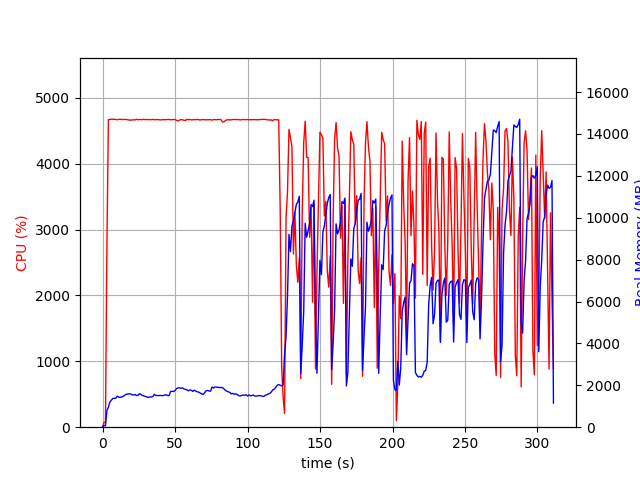

Source data for this figure (header and first rows):
elapsed_time, nproc, cpu, mem_real, mem_virtual
4.458427429199219e-05, 1, 0.0, 6.598, 3186
1.006, 1, 74.5, 84.86, 672.5
2.014, 1, 73.4, 68.95, 160.5
3.023, 1, 2792, 803.9, 4768
4.043, 1, 4669, 957.2, 4911
5.062, 1, 4672, 1199, 5184
6.083, 1, 4676, 1289, 5284
7.103, 1, 4675, 1376, 5368
8.123, 1, 4674, 1378, 5400
9.143, 1, 4674, 1388, 5426
10.17, 1, 4667, 1481, 5541
11.19, 1, 4674, 1432, 5552
12.21, 1, 4677, 1423, 5552
13.23, 1, 4670, 1443, 5582
14.25, 1, 4673, 1474, 5654
15.27, 1, 4672, 1525, 5716
16.29, 1, 4674, 1573, 5766
17.31, 1, 4667, 1586, 5807
18.34, 1, 4665, 1592, 5856
19.36, 1, 4662, 1589, 5900
20.38, 1, 4666, 1545, 5907
21.4, 1, 4667, 1541, 5925
22.42, 1, 4666, 1560, 5963
23.45, 1, 4676, 1513, 5963
24.47, 1, 4668, 1523, 6001
25.49, 1, 4671, 1599, 6076
26.51, 1, 4670, 1556, 6076
27.54, 1, 4670, 1514, 6082
28.56, 1, 4675, 1490, 6082
29.58, 1, 4670, 1463, 6082
30.6, 1, 4672, 1435, 6095
31.63, 1, 4669, 1420, 6100
32.65, 1, 4671, 1446, 6136
33.67, 1, 4670, 1441, 6154
34.69, 1, 4674, 1463, 6185
35.71, 1, 4667, 1570, 6274
36.73, 1, 4671, 1516, 6280
37.75, 1, 4671, 1513, 6299
38.77, 1, 4669, 1508, 6299
39.79, 1, 4667, 1523, 6335
40.81, 1, 4667, 1505, 6353
41.83, 1, 4671, 1510, 6375
42.85, 1, 4669, 1537, 6415
43.87, 1, 4671, 1546, 6445
44.89, 1, 4672, 1511, 6453
45.92, 1, 4672, 1508, 6453
46.94, 1, 4668, 1708, 6637
47.96, 1, 4669, 1711, 6667
48.98, 1, 4672, 1708, 6673
50, 1, 4671, 1754, 6673
51.03, 1, 4659, 1837, 6718
52.05, 1, 4649, 1880, 6797
53.07, 1, 4663, 1880, 6797
54.09, 1, 4671, 1859, 6815
55.11, 1, 4668, 1880, 6835
56.13, 1, 4660, 1827, 6859
57.15, 1, 4657, 1810, 6874
58.18, 1, 4674, 1779, 6896
59.2, 1, 4669, 1736, 6911
60.22, 1, 4672, 1779, 6947
... 247 more rows
